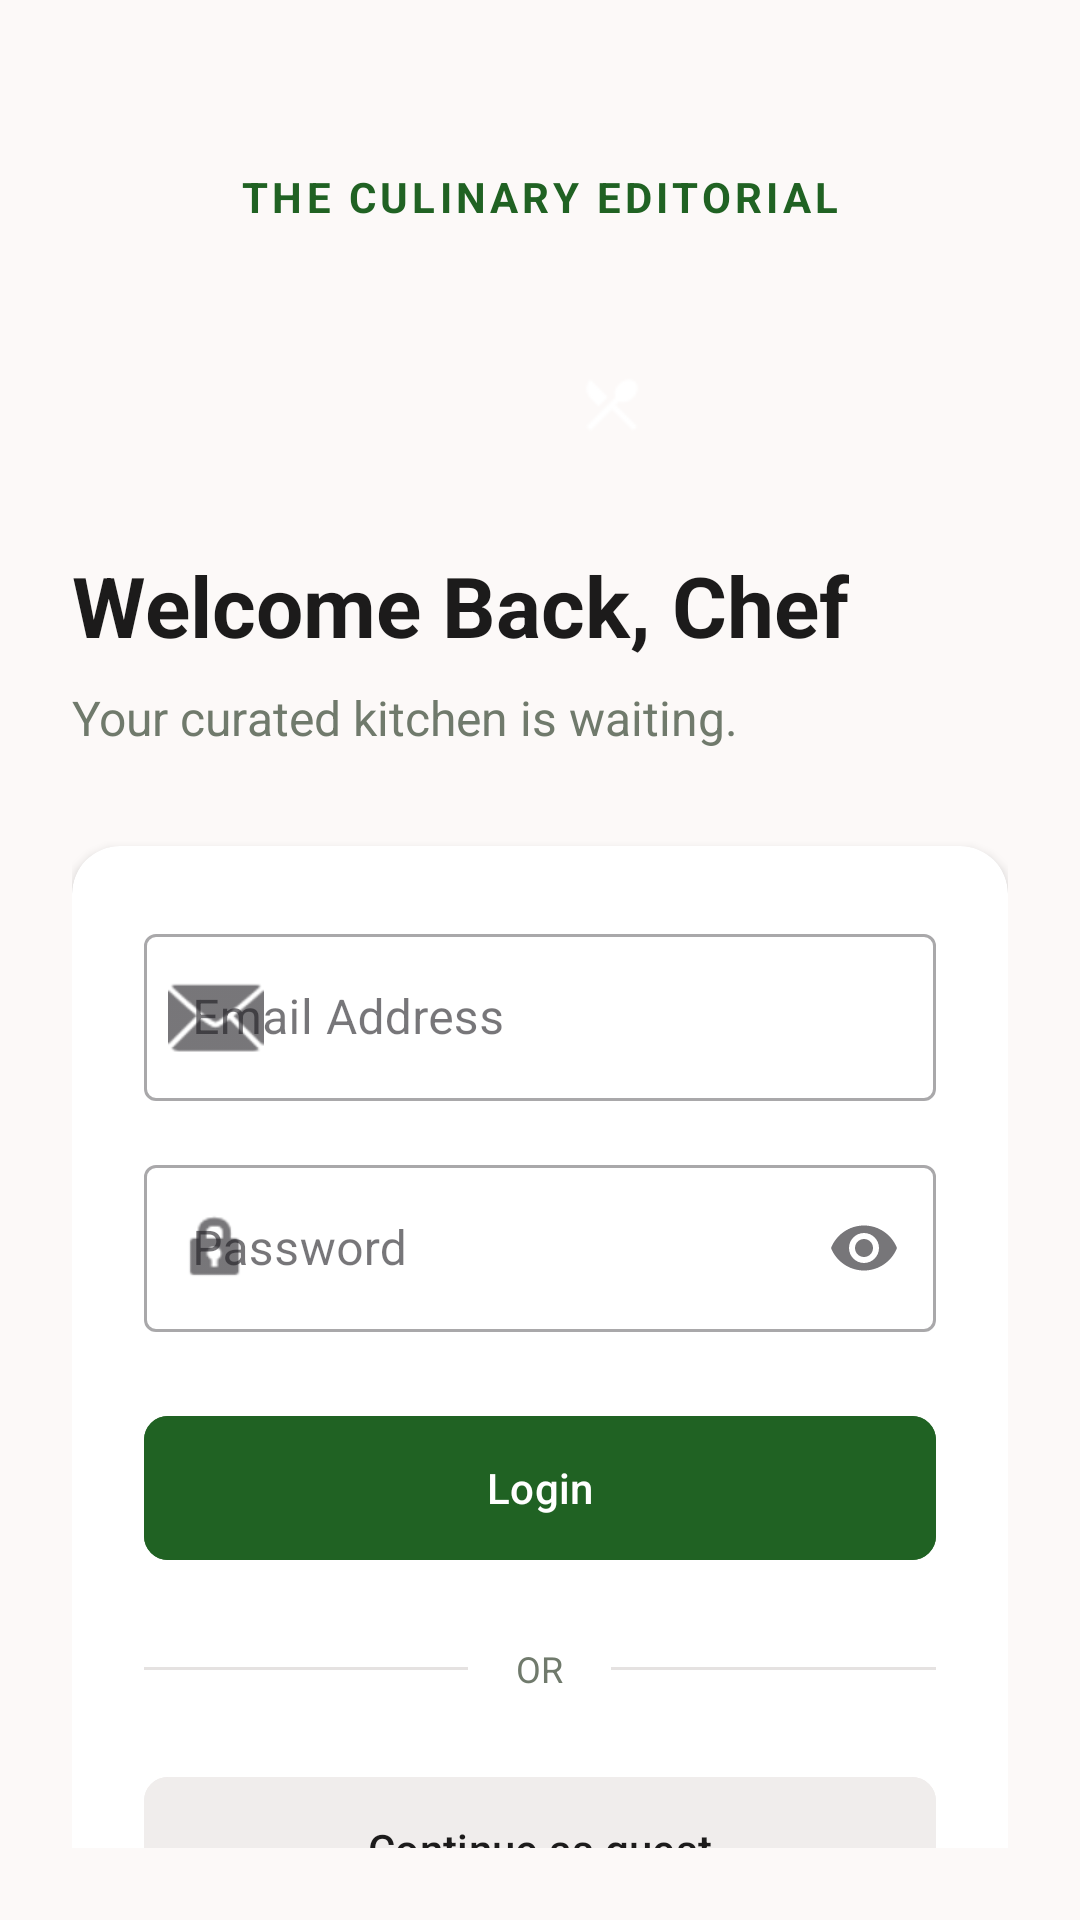

The Android layout XML behind this screen, and the referenced resources:
<!-- AndroidManifest.xml: application theme Theme.MealCraft -->
<!-- res/layout/fragment_login.xml -->
<?xml version="1.0" encoding="utf-8"?>
<androidx.constraintlayout.widget.ConstraintLayout
    xmlns:android="http://schemas.android.com/apk/res/android"
    xmlns:app="http://schemas.android.com/apk/res-auto"
    android:layout_width="match_parent"
    android:layout_height="match_parent"
    android:background="@color/background"
    android:padding="24dp">

    <TextView
        android:id="@+id/tvBrandTop"
        android:layout_width="wrap_content"
        android:layout_height="wrap_content"
        android:text="The Culinary Editorial"
        android:textColor="@color/primary"
        android:textSize="14sp"
        android:textStyle="bold"
        android:textAllCaps="true"
        android:letterSpacing="0.1"
        android:layout_marginTop="32dp"
        app:layout_constraintTop_toTopOf="parent"
        app:layout_constraintStart_toStartOf="parent"
        app:layout_constraintEnd_toEndOf="parent" />

    <ImageView
        android:id="@+id/ivLogo"
        android:layout_width="64dp"
        android:layout_height="64dp"
        android:layout_marginStart="148dp"
        android:layout_marginTop="28dp"
        android:background="@drawable/ic_launcher_background"
        android:backgroundTint="@color/primary"
        android:src="@drawable/login"
        app:layout_constraintStart_toStartOf="parent"
        app:layout_constraintTop_toBottomOf="@id/tvBrandTop"
        app:tint="@color/on_primary" />

    <TextView
        android:id="@+id/tvWelcome"
        android:layout_width="wrap_content"
        android:layout_height="wrap_content"
        android:text="Welcome Back, Chef"
        android:textColor="@color/on_background"
        android:textSize="28sp"
        android:textStyle="bold"
        android:layout_marginTop="16dp"
        app:layout_constraintTop_toBottomOf="@id/ivLogo"
        app:layout_constraintStart_toStartOf="parent" />

    <TextView
        android:id="@+id/tvSubtitle"
        android:layout_width="wrap_content"
        android:layout_height="wrap_content"
        android:text="Your curated kitchen is waiting."
        android:textColor="@color/outline"
        android:textSize="16sp"
        android:layout_marginTop="8dp"
        app:layout_constraintTop_toBottomOf="@id/tvWelcome"
        app:layout_constraintStart_toStartOf="parent" />

    <com.google.android.material.card.MaterialCardView
        android:id="@+id/cardLogin"
        android:layout_width="match_parent"
        android:layout_height="wrap_content"
        android:layout_marginTop="32dp"
        app:cardCornerRadius="16dp"
        app:cardElevation="2dp"
        app:cardBackgroundColor="@color/surface_container_lowest"
        app:strokeWidth="0dp"
        app:layout_constraintTop_toBottomOf="@id/tvSubtitle">

        <androidx.constraintlayout.widget.ConstraintLayout
            android:layout_width="match_parent"
            android:layout_height="wrap_content"
            android:padding="24dp">

            <com.google.android.material.textfield.TextInputLayout
                android:id="@+id/tilEmail"
                style="@style/Widget.MaterialComponents.TextInputLayout.OutlinedBox"
                android:layout_width="match_parent"
                android:layout_height="wrap_content"
                android:hint="Email Address"
                app:startIconDrawable="@android:drawable/ic_dialog_email"
                app:layout_constraintTop_toTopOf="parent">

                <com.google.android.material.textfield.TextInputEditText
                    android:id="@+id/etEmail"
                    android:layout_width="match_parent"
                    android:layout_height="wrap_content"
                    android:inputType="textEmailAddress"
                    android:textColor="@color/on_surface" />
            </com.google.android.material.textfield.TextInputLayout>

            <com.google.android.material.textfield.TextInputLayout
                android:id="@+id/tilPassword"
                style="@style/Widget.MaterialComponents.TextInputLayout.OutlinedBox"
                android:layout_width="match_parent"
                android:layout_height="wrap_content"
                android:layout_marginTop="16dp"
                android:hint="Password"
                app:startIconDrawable="@android:drawable/ic_lock_idle_lock"
                app:endIconMode="password_toggle"
                app:layout_constraintTop_toBottomOf="@id/tilEmail">

                <com.google.android.material.textfield.TextInputEditText
                    android:id="@+id/etPassword"
                    android:layout_width="match_parent"
                    android:layout_height="wrap_content"
                    android:inputType="textPassword"
                    android:textColor="@color/on_surface" />
            </com.google.android.material.textfield.TextInputLayout>

            <com.google.android.material.button.MaterialButton
                android:id="@+id/btnLogin"
                android:layout_width="match_parent"
                android:layout_height="56dp"
                android:layout_marginTop="24dp"
                android:text="Login"
                android:textColor="@color/on_primary"
                android:backgroundTint="@color/primary"
                app:cornerRadius="8dp"
                app:layout_constraintTop_toBottomOf="@id/tilPassword" />

            <LinearLayout
                android:id="@+id/layoutDivider"
                android:layout_width="match_parent"
                android:layout_height="wrap_content"
                android:orientation="horizontal"
                android:gravity="center_vertical"
                android:layout_marginTop="24dp"
                app:layout_constraintTop_toBottomOf="@id/btnLogin">

                <View
                    android:layout_width="0dp"
                    android:layout_height="1dp"
                    android:layout_weight="1"
                    android:background="@color/surface_variant" />

                <TextView
                    android:layout_width="wrap_content"
                    android:layout_height="wrap_content"
                    android:text="OR"
                    android:textColor="@color/outline"
                    android:layout_marginHorizontal="16dp"
                    android:textSize="12sp" />

                <View
                    android:layout_width="0dp"
                    android:layout_height="1dp"
                    android:layout_weight="1"
                    android:background="@color/surface_variant" />
            </LinearLayout>

            <com.google.android.material.button.MaterialButton
                android:id="@+id/btnGuest"
                android:layout_width="match_parent"
                android:layout_height="56dp"
                android:layout_marginTop="24dp"
                android:text="Continue as guest"
                android:textColor="@color/on_surface"
                android:backgroundTint="@color/surface_container"
                app:elevation="0dp"
                app:cornerRadius="8dp"
                app:layout_constraintTop_toBottomOf="@id/layoutDivider" />

        </androidx.constraintlayout.widget.ConstraintLayout>
    </com.google.android.material.card.MaterialCardView>

    <LinearLayout
        android:layout_width="wrap_content"
        android:layout_height="wrap_content"
        android:orientation="horizontal"
        android:layout_marginTop="32dp"
        app:layout_constraintTop_toBottomOf="@id/cardLogin"
        app:layout_constraintStart_toStartOf="parent"
        app:layout_constraintEnd_toEndOf="parent">

        <TextView
            android:layout_width="wrap_content"
            android:layout_height="wrap_content"
            android:text="New here? "
            android:textColor="@color/outline" />

        <TextView
            android:id="@+id/tvRegister"
            android:layout_width="wrap_content"
            android:layout_height="wrap_content"
            android:text="Register"
            android:textColor="@color/primary"
            android:textStyle="bold" />
    </LinearLayout>

    <ProgressBar
        android:id="@+id/progressBar"
        android:layout_width="wrap_content"
        android:layout_height="wrap_content"
        android:elevation="10dp"
        android:visibility="gone"
        app:layout_constraintTop_toTopOf="parent"
        app:layout_constraintBottom_toBottomOf="parent"
        app:layout_constraintStart_toStartOf="parent"
        app:layout_constraintEnd_toEndOf="parent" />

</androidx.constraintlayout.widget.ConstraintLayout>
<!-- resources referenced by this layout -->
<resources>
  <color name="background">#FCF9F8</color>
  <color name="on_background">#1C1B1B</color>
  <color name="on_primary">#FFFFFF</color>
  <color name="on_surface">#1C1B1B</color>
  <color name="outline">#707A6C</color>
  <color name="primary">#206223</color>
  <color name="surface_container">#F0EDEC</color>
  <color name="surface_container_lowest">#FFFFFF</color>
  <color name="surface_variant">#E5E2E1</color>
  <!-- drawable login: png bitmap (drawable, 662 bytes) -->
  <style name="Theme.MealCraft" parent="Base.Theme.MealCraft" />
  <style name="Base.Theme.MealCraft" parent="Theme.Material3.DayNight.NoActionBar">
          
          
      </style>
</resources>
